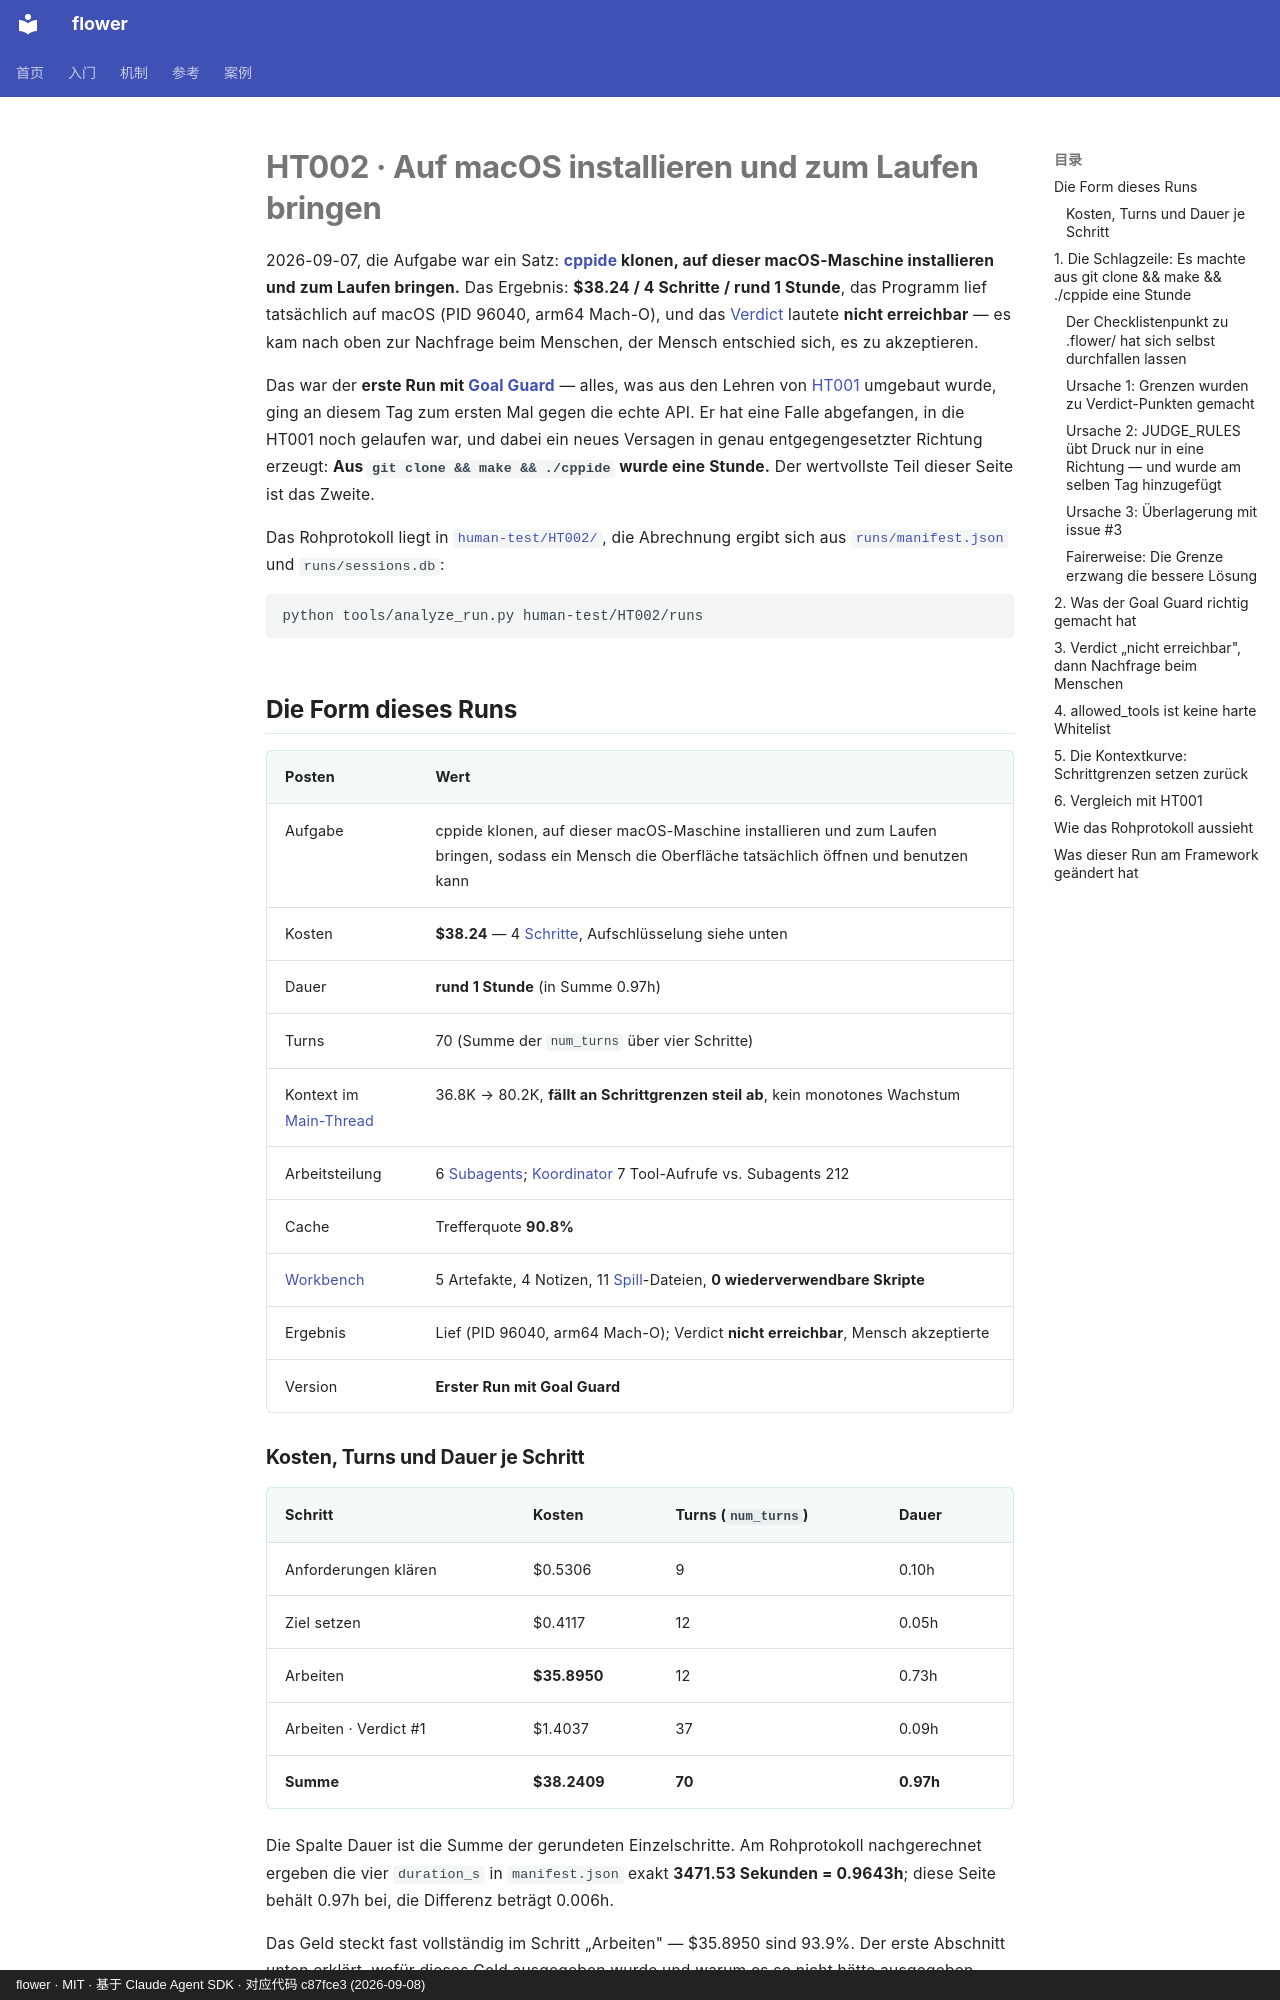

repository: ChenyuHeee/flower · page: de/cases/ht002/index.html · generator: mkdocs · copyright: flower · MIT · 基于 Claude Agent SDK · 对应代码 c87fce3 (2026-09-08)

# HT002 · Auf macOS installieren und zum Laufen bringen

2026-09-07, die Aufgabe war ein Satz: **[cppide](https://github.com/ChenyuHeee/cppide) klonen,
auf dieser macOS-Maschine installieren und zum Laufen bringen.** Das Ergebnis: **$38.24 / 4 Schritte / rund 1 Stunde**,
das Programm lief tatsächlich auf macOS (PID 96040, arm64 Mach-O),
und das [Verdict](../reference/glossary.md#判定) lautete **nicht erreichbar** — es kam nach oben zur Nachfrage beim Menschen, der Mensch entschied sich, es zu akzeptieren.

Das war der **erste Run mit [Goal Guard](../reference/glossary.md#目标看守)** —
alles, was aus den Lehren von [HT001](ht001.md) umgebaut wurde, ging an diesem Tag zum ersten Mal gegen die echte API.
Er hat eine Falle abgefangen, in die HT001 noch gelaufen war, und dabei ein neues Versagen in genau entgegengesetzter Richtung erzeugt:
**Aus `git clone && make && ./cppide` wurde eine Stunde.** Der wertvollste Teil dieser Seite ist das Zweite.

Das Rohprotokoll liegt in [`human-test/HT002/`](https://github.com/ChenyuHeee/flower/tree/main/human-test/HT002/),
die Abrechnung ergibt sich aus [`runs/manifest.json`](https://github.com/ChenyuHeee/flower/blob/main/human-test/HT002/runs/manifest.json)
und `runs/sessions.db`:

```bash
python tools/analyze_run.py human-test/HT002/runs
```

## Die Form dieses Runs {#这一跑的形状}

| Posten | Wert |
|---|---|
| Aufgabe | cppide klonen, auf dieser macOS-Maschine installieren und zum Laufen bringen, sodass ein Mensch die Oberfläche tatsächlich öffnen und benutzen kann |
| Kosten | **$38.24** — 4 [Schritte](../reference/glossary.md#步骤), Aufschlüsselung siehe unten |
| Dauer | **rund 1 Stunde** (in Summe 0.97h) |
| Turns | 70 (Summe der `num_turns` über vier Schritte) |
| Kontext im [Main-Thread](../reference/glossary.md#主线程) | 36.8K → 80.2K, **fällt an Schrittgrenzen steil ab**, kein monotones Wachstum |
| Arbeitsteilung | 6 [Subagents](../reference/glossary.md#subagent); [Koordinator](../reference/glossary.md#协调者) 7 Tool-Aufrufe vs. Subagents 212 |
| Cache | Trefferquote **90.8%** |
| [Workbench](../reference/glossary.md#工作台) | 5 Artefakte, 4 Notizen, 11 [Spill](../reference/glossary.md#落盘)-Dateien, **0 wiederverwendbare Skripte** |
| Ergebnis | Lief (PID 96040, arm64 Mach-O); Verdict **nicht erreichbar**, Mensch akzeptierte |
| Version | **Erster Run mit Goal Guard** |

### Kosten, Turns und Dauer je Schritt {#账}

| Schritt | Kosten | Turns (`num_turns`) | Dauer |
|---|---|---|---|
| Anforderungen klären | $0.5306 | 9 | 0.10h |
| Ziel setzen | $0.4117 | 12 | 0.05h |
| Arbeiten | **$35.8950** | 12 | 0.73h |
| Arbeiten · Verdict #1 | $1.4037 | 37 | 0.09h |
| **Summe** | **$38.2409** | **70** | **0.97h** |

Die Spalte Dauer ist die Summe der gerundeten Einzelschritte. Am Rohprotokoll nachgerechnet
ergeben die vier `duration_s` in `manifest.json` exakt **3471.53 Sekunden = 0.9643h**;
diese Seite behält 0.97h bei, die Differenz beträgt 0.006h.

Das Geld steckt fast vollständig im Schritt „Arbeiten" — $35.8950 sind 93.9%.
Der erste Abschnitt unten erklärt, wofür dieses Geld ausgegeben wurde und warum es so nicht hätte ausgegeben werden dürfen.

---
